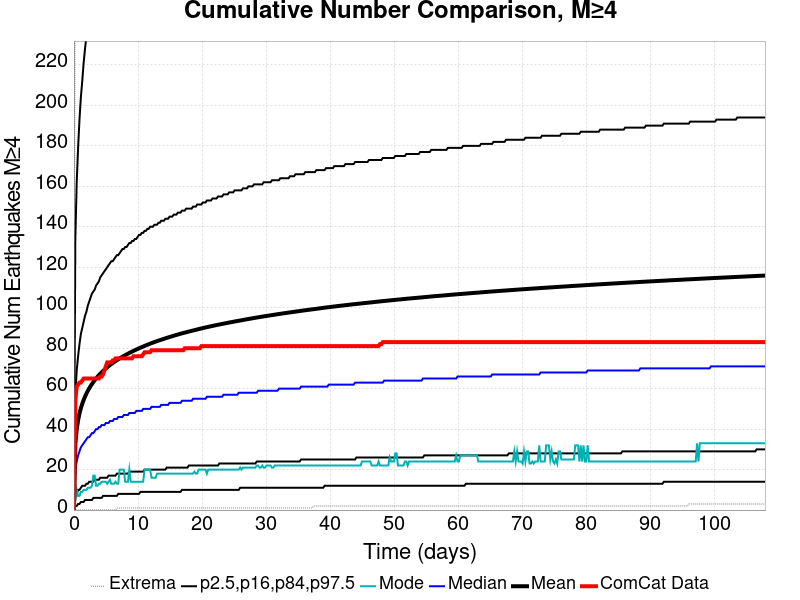

The data file committed next to this chart (first rows):
Time (days), ComCat Data, Simulation Mean, Simulation Median, Simulation Mode, Simulation Minimum, Simulation Maximum, 2.5 %-ile, 16 %-ile, 84 %-ile, 97.5 %-ile
0.0, 0.0, 0.0, 0.0, 0.0, 0.0, 0.0, 0.0, 0.0, 0.0, 0.0
0.2164, 54.0, 32.65, 20.0, 5.0, 0.0, 317.0, 2.0, 7.0, 57.0, 134.0
0.4327, 61.0, 39.87, 24.0, 10.0, 0.0, 396.0, 2.0, 8.0, 69.0, 162.0
0.6491, 62.0, 44.38, 27.0, 7.0, 0.0, 445.0, 3.0, 10.0, 76.0, 179.0
0.8655, 63.0, 47.72, 29.0, 7.0, 0.0, 482.0, 3.0, 10.0, 82.0, 193.0
1.082, 63.0, 50.33, 31.0, 9.0, 0.0, 518.0, 4.0, 11.0, 87.0, 204.0
1.298, 64.0, 52.52, 32.0, 9.0, 0.0, 587.0, 4.0, 12.0, 90.0, 212.0
1.515, 65.0, 54.39, 33.0, 10.0, 0.0, 634.0, 4.0, 12.0, 93.0, 221.0
1.731, 65.0, 56.06, 34.0, 10.0, 0.0, 664.0, 5.0, 12.0, 96.0, 228.0
1.947, 65.0, 57.55, 35.0, 10.0, 0.0, 686.0, 5.0, 13.0, 98.0, 234.0
2.164, 65.0, 58.91, 36.0, 11.0, 0.0, 713.0, 5.0, 13.0, 101.0, 239.0
2.38, 65.0, 60.13, 36.0, 11.0, 0.0, 732.0, 5.0, 14.0, 103.0, 243.0
2.596, 65.0, 61.25, 37.0, 11.0, 0.0, 746.0, 5.0, 14.0, 105.0, 248.0
2.813, 65.0, 62.3, 38.0, 12.0, 0.0, 752.0, 5.0, 14.0, 107.0, 252.0
3.029, 65.0, 63.26, 38.0, 17.0, 0.0, 763.0, 6.0, 14.0, 108.0, 255.0
3.246, 65.0, 64.18, 39.0, 17.0, 0.0, 777.0, 6.0, 15.0, 109.0, 258.0
3.462, 65.0, 65.04, 40.0, 12.0, 0.0, 786.0, 6.0, 15.0, 111.0, 262.0
3.678, 65.0, 65.85, 40.0, 12.0, 0.0, 792.0, 6.0, 15.0, 112.0, 265.0
3.895, 65.0, 66.63, 41.0, 13.0, 0.0, 802.0, 6.0, 15.0, 113.0, 268.0
4.111, 66.0, 67.35, 41.0, 13.0, 0.0, 813.0, 6.0, 16.0, 115.0, 270.0
4.327, 66.0, 68.05, 42.0, 14.0, 0.0, 829.0, 6.0, 16.0, 116.0, 273.0
4.544, 67.0, 68.72, 42.0, 14.0, 0.0, 837.0, 7.0, 16.0, 117.0, 276.0
4.76, 69.0, 69.36, 42.0, 14.0, 0.0, 845.0, 7.0, 16.0, 118.0, 277.0
4.976, 71.0, 69.97, 43.0, 14.0, 0.0, 851.0, 7.0, 16.0, 119.0, 279.0
5.193, 73.0, 70.55, 43.0, 13.0, 0.0, 855.0, 7.0, 16.0, 120.0, 281.0
5.409, 73.0, 71.11, 43.0, 14.0, 0.0, 863.0, 7.0, 17.0, 121.0, 283.0
5.626, 73.0, 71.65, 44.0, 15.0, 0.0, 870.0, 7.0, 17.0, 122.0, 285.0
5.842, 73.0, 72.17, 44.0, 13.0, 0.0, 874.0, 7.0, 17.0, 123.0, 288.0
6.058, 74.0, 72.67, 44.0, 13.0, 0.0, 879.0, 7.0, 17.0, 123.0, 289.0
6.275, 74.0, 73.16, 45.0, 13.0, 0.0, 882.0, 7.0, 17.0, 124.0, 291.0
6.491, 75.0, 73.63, 45.0, 14.0, 0.0, 899.0, 7.0, 17.0, 125.0, 293.0
6.707, 75.0, 74.09, 45.0, 13.0, 1.0, 919.0, 7.0, 18.0, 126.0, 296.0
6.924, 75.0, 74.53, 46.0, 13.0, 1.0, 930.0, 8.0, 18.0, 126.0, 296.0
7.14, 75.0, 74.96, 46.0, 20.0, 1.0, 933.0, 8.0, 18.0, 127.0, 298.0
7.357, 75.0, 75.37, 46.0, 20.0, 1.0, 937.0, 8.0, 18.0, 128.0, 299.0
7.573, 75.0, 75.78, 46.0, 20.0, 1.0, 942.0, 8.0, 18.0, 129.0, 301.0
7.789, 75.0, 76.17, 47.0, 20.0, 1.0, 952.0, 8.0, 18.0, 129.0, 303.0
8.006, 75.0, 76.55, 47.0, 14.0, 1.0, 957.0, 8.0, 18.0, 130.0, 304.0
8.222, 75.0, 76.93, 47.0, 14.0, 1.0, 960.0, 8.0, 18.0, 130.0, 305.0
8.438, 75.0, 77.29, 47.0, 14.0, 1.0, 971.0, 8.0, 18.0, 131.0, 307.0
8.655, 75.0, 77.65, 48.0, 20.0, 1.0, 973.0, 8.0, 19.0, 132.0, 308.0
8.871, 75.0, 78, 48.0, 14.0, 1.0, 977.0, 8.0, 19.0, 132.0, 310.0
9.087, 75.0, 78.33, 48.0, 14.0, 1.0, 980.0, 8.0, 19.0, 133.0, 311.0
9.304, 76.0, 78.67, 48.0, 14.0, 1.0, 982.0, 8.0, 19.0, 133.0, 312.0
9.52, 76.0, 79, 48.0, 14.0, 1.0, 986.0, 8.0, 19.0, 134.0, 314.0
9.737, 76.0, 79.33, 49.0, 14.0, 1.0, 987.0, 8.0, 19.0, 134.0, 316.0
9.953, 76.0, 79.64, 49.0, 14.0, 1.0, 991.0, 8.0, 19.0, 135.0, 317.0
10.17, 76.0, 79.94, 49.0, 14.0, 1.0, 996.0, 8.0, 19.0, 136.0, 318.0
10.39, 76.0, 80.24, 49.0, 14.0, 1.0, 997.0, 9.0, 19.0, 136.0, 319.0
10.6, 76.0, 80.54, 49.0, 14.0, 1.0, 1002, 9.0, 19.0, 137.0, 320.0
10.82, 77.0, 80.83, 50.0, 14.0, 1.0, 1002, 9.0, 19.0, 137.0, 322.0
11.03, 78.0, 81.12, 50.0, 20.0, 1.0, 1004, 9.0, 20.0, 138.0, 322.0
11.25, 78.0, 81.4, 50.0, 20.0, 1.0, 1010, 9.0, 20.0, 138.0, 323.0
11.47, 78.0, 81.68, 50.0, 20.0, 1.0, 1015, 9.0, 20.0, 139.0, 324.0
11.68, 78.0, 81.96, 50.0, 20.0, 1.0, 1017, 9.0, 20.0, 139.0, 325.0
11.9, 78.0, 82.23, 50.0, 20.0, 1.0, 1018, 9.0, 20.0, 140.0, 326.0
12.12, 79.0, 82.5, 51.0, 16.0, 1.0, 1019, 9.0, 20.0, 140.0, 327.0
12.33, 79.0, 82.75, 51.0, 16.0, 1.0, 1019, 9.0, 20.0, 140.0, 328.0
12.55, 79.0, 83, 51.0, 16.0, 1.0, 1021, 9.0, 20.0, 141.0, 328.0
12.77, 79.0, 83.25, 51.0, 16.0, 1.0, 1023, 9.0, 20.0, 141.0, 329.0
... 440 more rows
